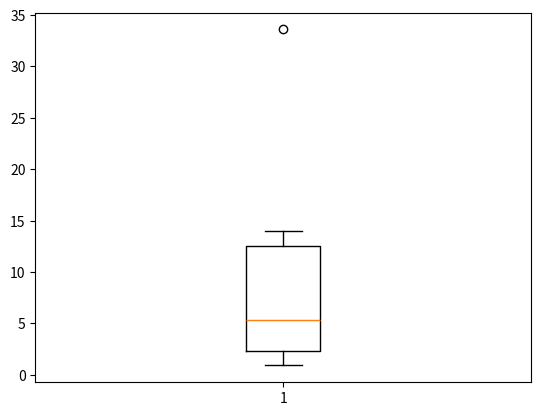

Reproduce this figure in Python.
#(1) Carregamento das bibliotecas
import numpy as np
import matplotlib.pyplot as plt

#(2) Entradas de dados
data_raw = {
    "Automovel" : 33.6,
    "Saude" : 14.0,
    "Incendio" : 12.9,
    "Vida" : 12.2,
    "Riscos Diversos" : 5.5,
    "Habitação" : 5.3,
    "Transporte" : 3.1,
    "Acidentes Pessoais" : 2.9,
    "Obrigatorios Veiculos" : 1.7,
    "Riscos de engenharia" : 1.0,
    "Responsabilidade civil" : 0.9
}

#(3) Processamento de dados
data_f = []
data_f2 = []
data_p = []
for i in data_raw:
    data_p.append(data_raw[i])
    if (data_raw[i] > 10):
        data_f.append(i)

    else:
        data_f2.append(i)

#(4) Resultados e visualizações
print(f"Ramos com mais de 10%:\n {data_f}\n"
      f"Ramos com menos de 10%:\n {data_f2}\n"
      f"\nO ramo de Automoveis é o outlier")

grafico = plt.boxplot(data_p)
plt.show()



